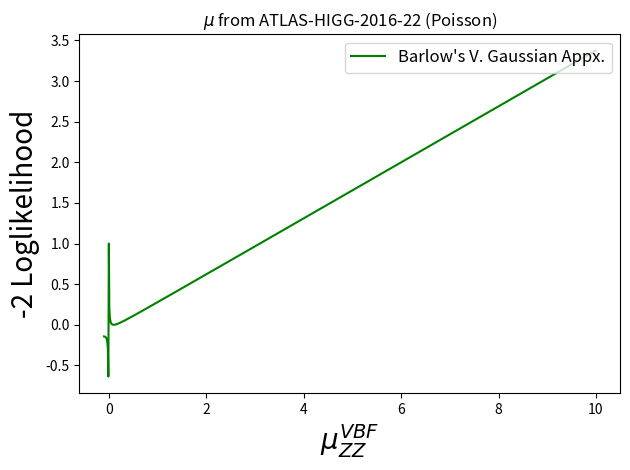

Write Python code to recreate this figure.
from scipy.optimize import fsolve
import numpy as np
import matplotlib.pyplot as plt
import scipy.optimize as optimize

# Open the 1D grid files

# Choose VBF - ggH - ttH - VH
# f = open('HIGG-2016-22_VBF-1d-Grid.txt', 'r')
# f = open('HIGG-2016-22_ggH-1d-Grid.txt', 'r')
# f = open('HIGG-2016-22_ttH-1d-Grid.txt', 'r')
# f = open('HIGG-2016-22_VH-1d-Grid.txt', 'r')

# # Plot the grids
fig = plt.figure()
# text = [[float(num) for num in line.split()] for line in f]
# f.close()
# text = np.array(text)
# textt = np.transpose(text)
# x = textt[0]
# y = textt[1]
# plt.plot(x,y,'.',markersize=3, color = 'blue',label="Observed")

# Find parameters
# def func(X, cen2, sig1, sig2):
#     z = X[:]
#     return (z-cen2)**2/(sig1+sig2*(z-cen2))
#
# def fit5para(xr, yr):
#
#     # VBF
#     # guess = (4, 2.5, 0.3)
#
#     # ggH
#     guess = (1.1, 0.04, 0.02)
#
#     AR, pcov = optimize.curve_fit(func, xr, yr, guess)
#     return AR
#
# ff = fit5para(x, y)
# cen2,sig1,sig2 = ff[0], ff[1], ff[2]
# print("\n Parameters:")
# print("cen2, sig1, sig2 =", ff[0], ",", ff[1], ",", ff[2])

# Find central value and uncertainties from those parameters
# print("\n Central value and uncertainties:")
# def g1(y):
#     return y**2 - sig2*y - sig1

# a2 = fsolve(g1,1.5)
# a1 = a2 + sig2
# print("sig2p =", a1)
# print("sig2m =", a2)

# Choose VBF - ggH - ttH - VH

cen2, sigm, sigp = 0.1, 0.1, 3
sig1 = sigp*sigm
sig2 = sigp - sigm

# VBF
# x = np.arange(0,8.5,0.005)
# ggH
x = np.arange(-0.1,10,0.01)
# ttH
# x = np.arange(-0.1,30,0.005)
# VH
# x = np.arange(-0.3,2,0.005)

y2 = (x-cen2)**2/(sig1+sig2*(x-cen2))



plt.plot(x,y2,'-',markersize=2, color = 'g',label="Barlow's V. Gaussian Appx.")

# Choose VBF - ggH
plt.xlabel(r'$\mu_{ZZ}^{VBF}$', fontsize=20)
# plt.xlabel(r'$\mu_{ZZ}^{ggH}$', fontsize=20)
# plt.xlabel(r'$\mu_{ZZ}^{ttH}$', fontsize=20)
# plt.xlabel(r'$\mu_{ZZ}^{VH}$', fontsize=20)

plt.ylabel(r'-2 Loglikelihood', fontsize=20)
plt.title("$\mu$ from ATLAS-HIGG-2016-22 (Poisson)")
plt.legend(loc='upper right', fontsize=12)

fig.set_tight_layout(True)

# Choose VBF - ggH - ttH
# fig.savefig('mu_VBF_1D_Poisson_test.pdf')
# fig.savefig('mu_ggH_1D_Poisson_test.pdf')
# fig.savefig('mu_ttH_1D_Poisson.pdf')
# fig.savefig('mu_VH_1D_Poisson.pdf')

# fig.savefig('mu_VBF_1D_VGaussian.pdf')
# fig.savefig('mu_ggH_1D_VGaussian.pdf')
plt.show()
